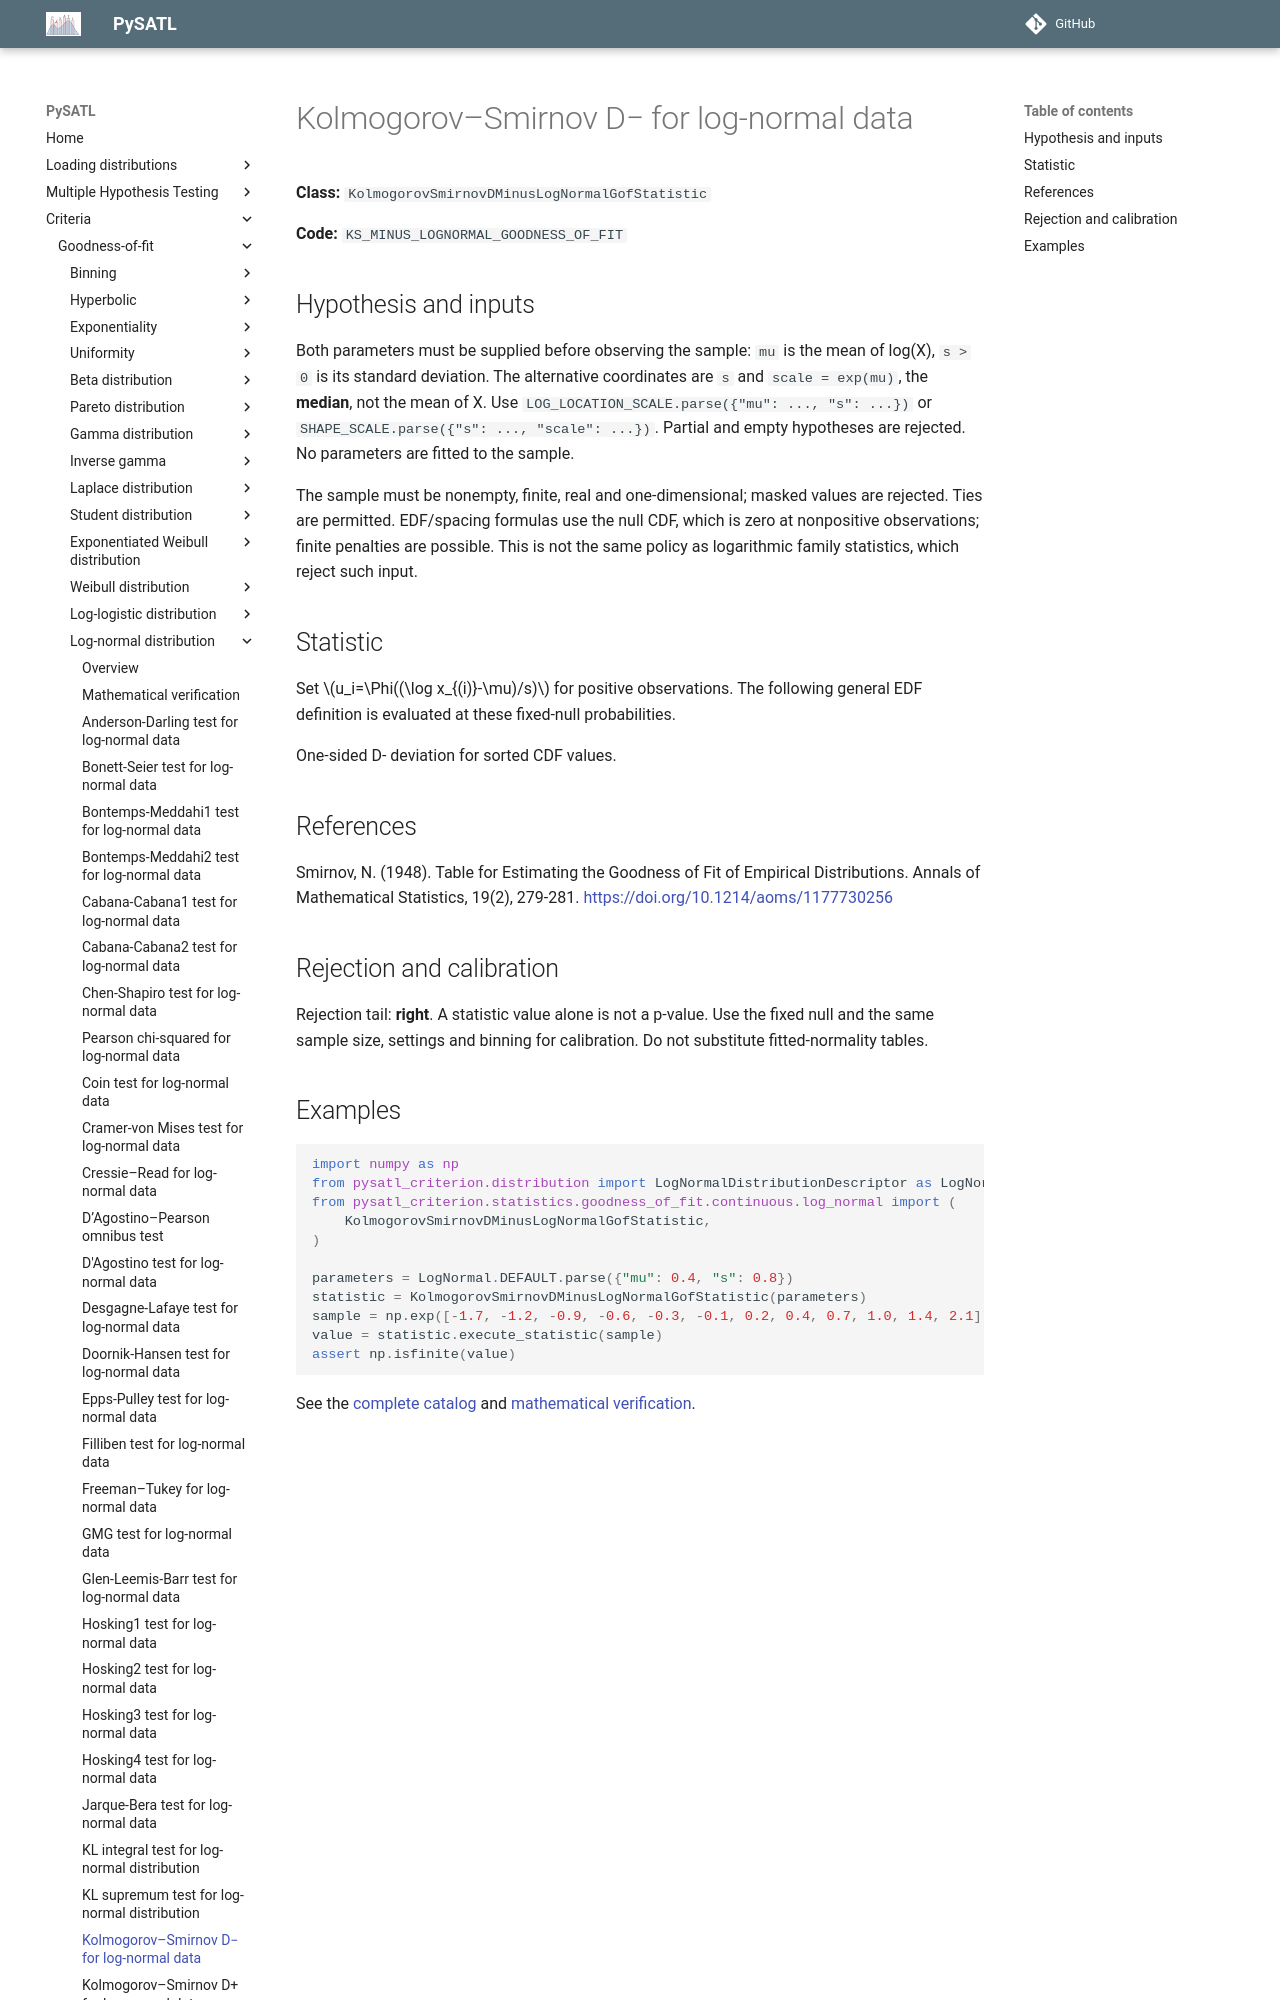

repository: PySATL/pysatl-criterion · page: en/main/criteria/goodness-of-fit/log-normal/kolmogorov_smirnov_d_minus_log_normal_criterion/index.html · generator: mkdocs

# Kolmogorov–Smirnov D− for log-normal data

**Class:** `KolmogorovSmirnovDMinusLogNormalGofStatistic`

**Code:** `KS_MINUS_LOGNORMAL_GOODNESS_OF_FIT`

## Hypothesis and inputs

Both parameters must be supplied before observing the sample: `mu` is the
mean of log(X), `s > 0` is its standard deviation. The alternative coordinates
are `s` and `scale = exp(mu)`, the **median**, not the mean of X.
Use `LOG_LOCATION_SCALE.parse({"mu": ..., "s": ...})` or
`SHAPE_SCALE.parse({"s": ..., "scale": ...})`. Partial and empty hypotheses
are rejected. No parameters are fitted to the sample.

The sample must be nonempty, finite, real and one-dimensional; masked values
are rejected. Ties are permitted. EDF/spacing formulas use the null CDF, which
is zero at nonpositive observations; finite penalties are possible. This is
not the same policy as logarithmic family statistics, which reject such input.

## Statistic

Set $u_i=\Phi((\log x_{(i)}-\mu)/s)$ for positive observations.
The following general EDF definition is evaluated at these fixed-null probabilities.

One-sided D- deviation for sorted CDF values.

## References
Smirnov, N. (1948). Table for Estimating the Goodness of Fit of Empirical
Distributions. Annals of Mathematical Statistics, 19(2), 279-281.
https://doi.org/10.1214/aoms/1177730256
